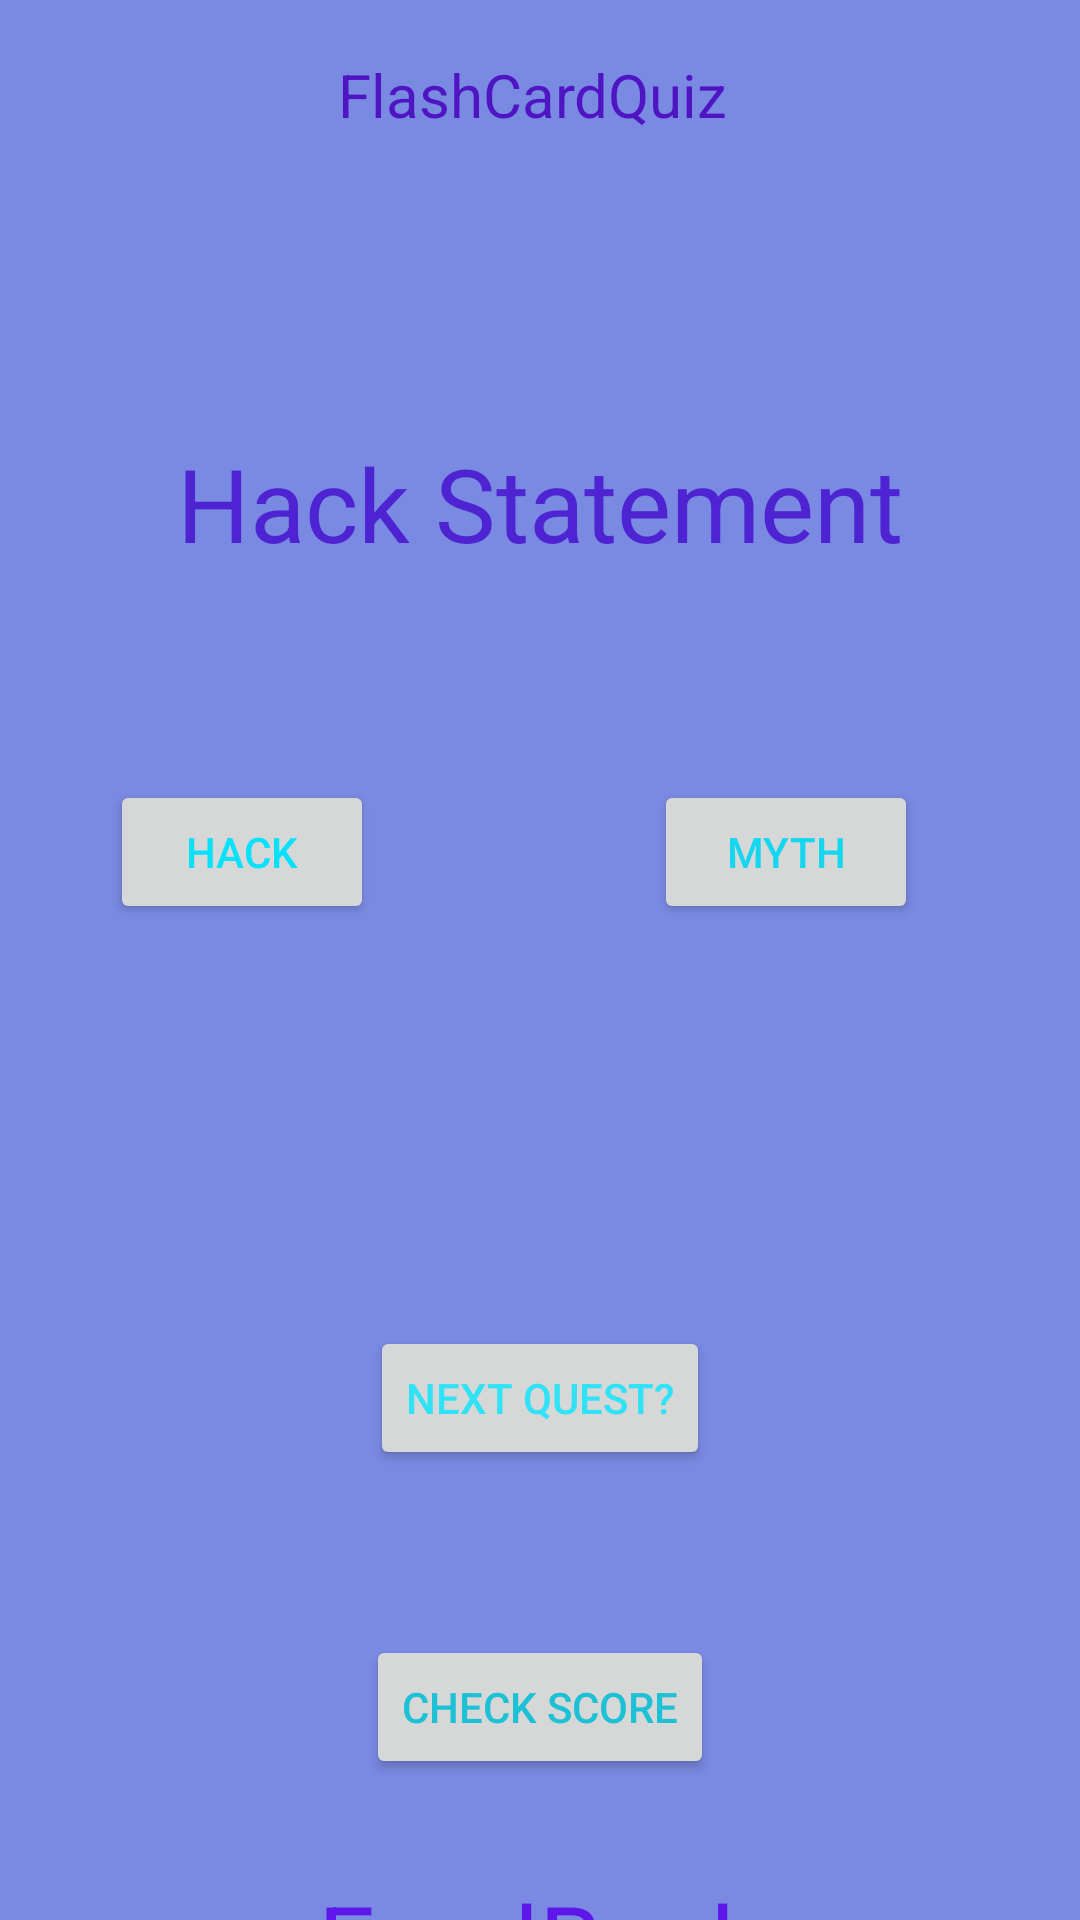

The Android layout XML behind this screen, and the referenced resources:
<!-- AndroidManifest.xml: application theme Theme.LiveLifeHack -->
<!-- res/layout/activity_flash_card_quest.xml -->
<?xml version="1.0" encoding="utf-8"?>
<androidx.constraintlayout.widget.ConstraintLayout xmlns:android="http://schemas.android.com/apk/res/android"
    xmlns:app="http://schemas.android.com/apk/res-auto"
    xmlns:tools="http://schemas.android.com/tools"
    android:id="@+id/main"
    android:layout_width="match_parent"
    android:layout_height="match_parent"
    android:background="#7A89E2"
    tools:context=".FlashCardQuest">

    <TextView
        android:id="@+id/tvFlashCScreen"
        android:layout_width="wrap_content"
        android:layout_height="wrap_content"
        android:layout_marginStart="75dp"
        android:layout_marginTop="18dp"
        android:layout_marginEnd="75dp"
        android:text="FlashCardQuiz "
        android:textColor="#4F15C3"
        android:textSize="20sp"
        app:layout_constraintEnd_toEndOf="parent"
        app:layout_constraintStart_toStartOf="parent"
        app:layout_constraintTop_toTopOf="parent" />

    <TextView
        android:id="@+id/tvRealStatement"
        android:layout_width="wrap_content"
        android:layout_height="wrap_content"
        android:layout_marginStart="75dp"
        android:layout_marginTop="100dp"
        android:layout_marginEnd="75dp"
        android:text="Hack Statement"
        android:textColor="#C94208CE"
        android:textSize="34sp"
        app:layout_constraintEnd_toEndOf="parent"
        app:layout_constraintStart_toStartOf="parent"
        app:layout_constraintTop_toBottomOf="@+id/tvFlashCScreen" />

    <Button
        android:id="@+id/btnHack"
        android:layout_width="wrap_content"
        android:layout_height="wrap_content"
        android:layout_marginStart="61dp"
        android:layout_marginTop="260dp"
        android:layout_marginEnd="260dp"
        android:text="Hack"
        android:textColor="#07E1FB"
        app:layout_constraintEnd_toEndOf="parent"
        app:layout_constraintStart_toStartOf="parent"
        app:layout_constraintTop_toTopOf="parent" />

    <Button
        android:id="@+id/btnMyth"
        android:layout_width="wrap_content"
        android:layout_height="wrap_content"
        android:layout_marginStart="106dp"
        android:layout_marginTop="260dp"
        android:layout_marginEnd="67dp"
        android:text="Myth"
        android:textColor="#15D6EF"
        app:layout_constraintEnd_toEndOf="parent"
        app:layout_constraintStart_toEndOf="@+id/btnHack"
        app:layout_constraintTop_toTopOf="parent" />

    <Button
        android:id="@+id/btnNextQuestion"
        android:layout_width="wrap_content"
        android:layout_height="wrap_content"
        android:layout_marginStart="75dp"
        android:layout_marginTop="134dp"
        android:layout_marginEnd="75dp"
        android:text="Next Quest?"
        android:textColor="#2FE2F6"
        app:layout_constraintEnd_toEndOf="parent"
        app:layout_constraintStart_toStartOf="parent"
        app:layout_constraintTop_toBottomOf="@+id/btnMyth" />

    <TextView
        android:id="@+id/tvFeedBack"
        android:layout_width="wrap_content"
        android:layout_height="wrap_content"
        android:layout_marginStart="75dp"
        android:layout_marginTop="134dp"
        android:layout_marginEnd="75dp"
        android:text="FeedBack"
        android:textColor="#5D17E9"
        android:textSize="34sp"
        app:layout_constraintEnd_toEndOf="parent"
        app:layout_constraintStart_toStartOf="parent"
        app:layout_constraintTop_toBottomOf="@+id/btnNextQuestion" />

    <Button
        android:id="@+id/btnCheckScore"
        android:layout_width="wrap_content"
        android:layout_height="wrap_content"
        android:layout_marginStart="75dp"
        android:layout_marginTop="55dp"
        android:layout_marginEnd="75dp"
        android:text="Check Score"
        android:textColor="#1CC1D5"
        app:layout_constraintEnd_toEndOf="parent"
        app:layout_constraintStart_toStartOf="parent"
        app:layout_constraintTop_toBottomOf="@+id/btnNextQuestion" />
</androidx.constraintlayout.widget.ConstraintLayout>
<!-- resources referenced by this layout -->
<resources>
  <style name="Theme.LiveLifeHack" parent="Base.Theme.LiveLifeHack" />
  <style name="Base.Theme.LiveLifeHack" parent="Theme.Material3.DayNight.NoActionBar">
          
          
      </style>
</resources>
